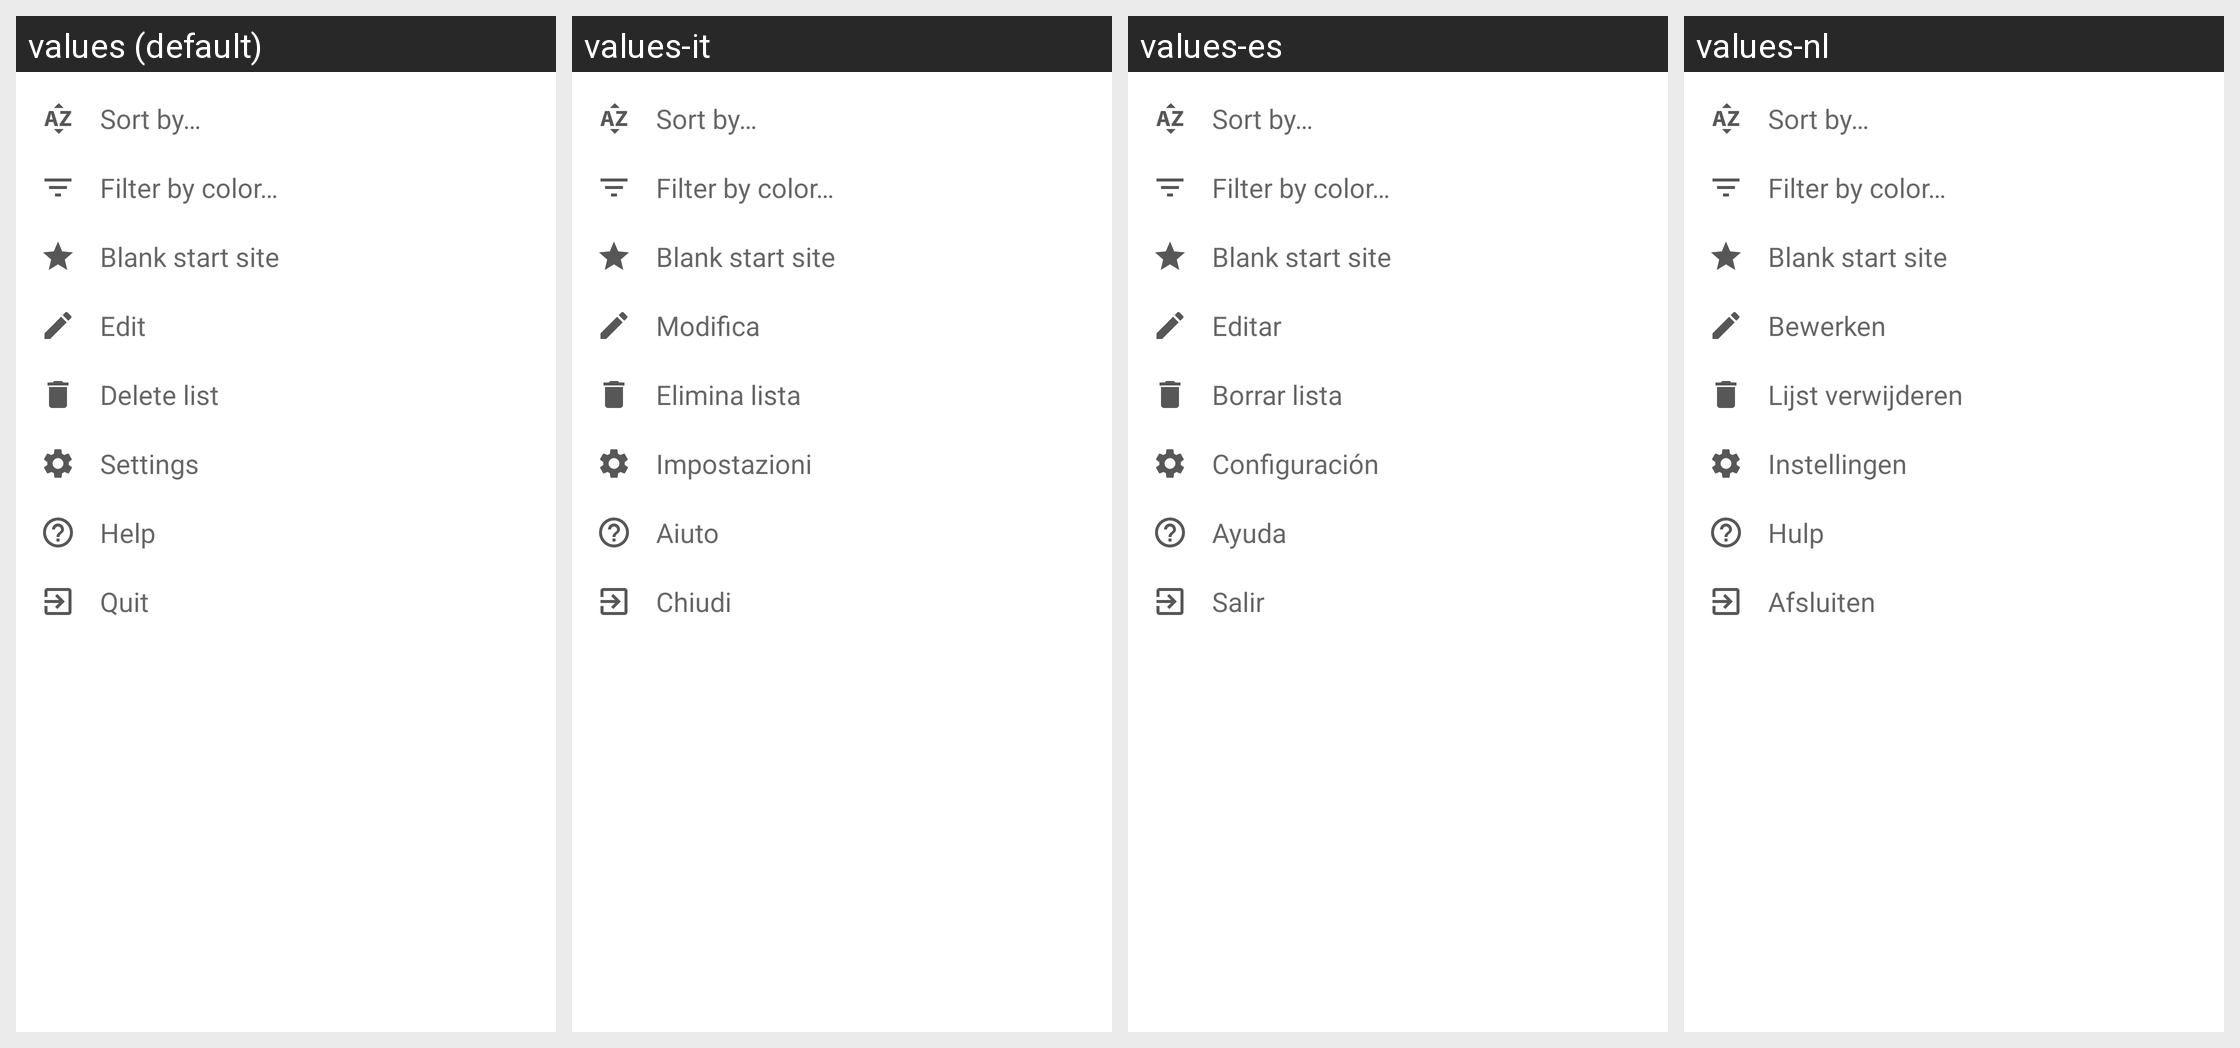

Translations of the strings shown on this Android screen, per locale in the grid:
Android screen res/layout/dialog_menu_overview.xml rendered under 4 locales, left to right: values (default), values-it, values-es, values-nl. Device: Nexus 5 (rendered at 1080×1920; each locale shown at half size, 540×960, under a caption strip naming it); theme AppTheme.
Other locales in the repository, not shown: values-de, values-fr-rFR, values-in, values-pl, values-pt, values-ru, values-zh, values-zh-rTW.
Strings drawn on this screen, with the default value and each locale's value (text and hints the layout hard-codes, and strings that could not be matched under every locale, appear in the picture but are not listed):

menu_sort
  values: Sort by…
  values-it: Sort by…  [not translated; the default value is used]
  values-es: Sort by…  [not translated; the default value is used]
  values-nl: Sort by…  [not translated; the default value is used]

menu_filter
  values: Filter by color…
  values-it: Filter by color…  [not translated; the default value is used]
  values-es: Filter by color…  [not translated; the default value is used]
  values-nl: Filter by color…  [not translated; the default value is used]

menu_blank
  values: Blank start site
  values-it: Blank start site  [not translated; the default value is used]
  values-es: Blank start site  [not translated; the default value is used]
  values-nl: Blank start site  [not translated; the default value is used]

menu_edit
  values: Edit
  values-it: Modifica
  values-es: Editar
  values-nl: Bewerken

menu_delete_list
  values: Delete list
  values-it: Elimina lista
  values-es: Borrar lista
  values-nl: Lijst verwijderen

setting_label
  values: Settings
  values-it: Impostazioni
  values-es: Configuración
  values-nl: Instellingen

menu_other_help
  values: Help
  values-it: Aiuto
  values-es: Ayuda
  values-nl: Hulp

menu_quit
  values: Quit
  values-it: Chiudi
  values-es: Salir
  values-nl: Afsluiten
